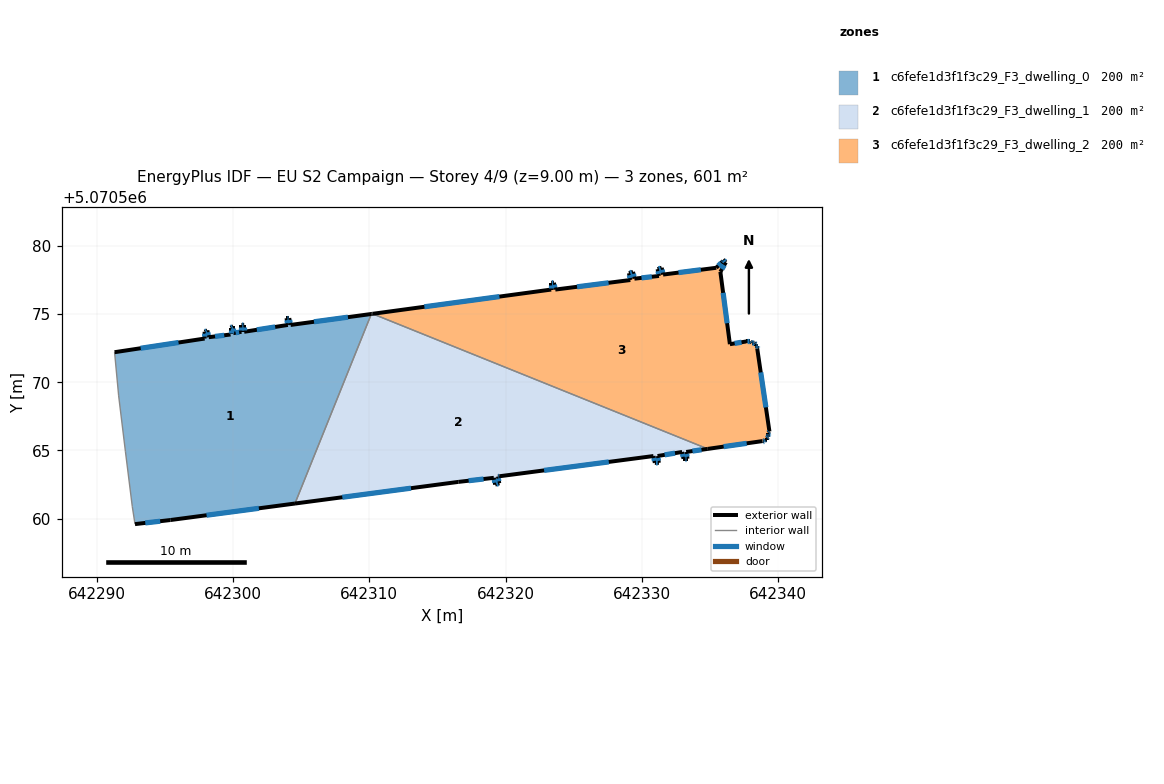
=== STOREY PLAN SPEC (per zone: floor XY polygon, exterior-wall plan segments, windows/doors) ===
zone 1: c6fefe1d3f1f3c29_F3_dwelling_0  (200.3 m²)
  floor: (642310.15, 5070575.01) (642304.55, 5070561.11) (642295.42, 5070559.90) (642292.82, 5070559.60) (642292.62, 5070560.90) (642292.12, 5070564.90) (642291.62, 5070569.01) (642291.32, 5070572.21) (642297.92, 5070573.21) (642297.92, 5070573.71) (642298.12, 5070573.81) (642298.22, 5070573.31) (642299.82, 5070573.51) (642299.82, 5070574.01) (642300.02, 5070574.11) (642300.02, 5070573.61) (642300.62, 5070573.71) (642300.62, 5070574.21) (642300.82, 5070574.21) (642300.82, 5070573.71) (642304.03, 5070574.21) (642303.93, 5070574.71) (642304.13, 5070574.71) (642304.23, 5070574.21)
  exterior wall: (642297.92, 5070573.21) – (642291.32, 5070572.21)  [6.7 m]
    window: (642296.01, 5070572.92) – (642293.23, 5070572.50)  [3.5 m²]
  exterior wall: (642297.92, 5070573.71) – (642297.92, 5070573.21)  [0.5 m]
    window: (642297.92, 5070573.56) – (642297.92, 5070573.35)  [0.3 m²]
  exterior wall: (642298.12, 5070573.81) – (642297.92, 5070573.71)  [0.2 m]
    window: (642298.07, 5070573.78) – (642297.98, 5070573.74)  [0.1 m²]
  exterior wall: (642298.22, 5070573.31) – (642298.12, 5070573.81)  [0.5 m]
    window: (642298.20, 5070573.45) – (642298.15, 5070573.66)  [0.3 m²]
  exterior wall: (642299.82, 5070573.51) – (642298.22, 5070573.31)  [1.6 m]
    window: (642299.36, 5070573.45) – (642298.69, 5070573.37)  [0.9 m²]
  exterior wall: (642299.82, 5070573.51) – (642299.82, 5070574.01)  [0.5 m]
    window: (642299.82, 5070573.65) – (642299.82, 5070573.86)  [0.3 m²]
  exterior wall: (642300.03, 5070574.11) – (642299.82, 5070574.01)  [0.2 m]
    window: (642299.97, 5070574.08) – (642299.88, 5070574.04)  [0.1 m²]
  exterior wall: (642300.03, 5070573.61) – (642300.03, 5070574.11)  [0.5 m]
    window: (642300.03, 5070573.75) – (642300.03, 5070573.96)  [0.3 m²]
  exterior wall: (642300.62, 5070573.71) – (642300.03, 5070573.61)  [0.6 m]
    window: (642300.45, 5070573.68) – (642300.20, 5070573.64)  [0.3 m²]
  exterior wall: (642300.62, 5070573.71) – (642300.62, 5070574.21)  [0.5 m]
    window: (642300.62, 5070573.85) – (642300.62, 5070574.06)  [0.3 m²]
  exterior wall: (642300.82, 5070574.21) – (642300.62, 5070574.21)  [0.2 m]
    window: (642300.77, 5070574.21) – (642300.68, 5070574.21)  [0.1 m²]
  exterior wall: (642300.82, 5070573.71) – (642300.82, 5070574.21)  [0.5 m]
    window: (642300.82, 5070573.85) – (642300.82, 5070574.06)  [0.3 m²]
  exterior wall: (642304.03, 5070574.21) – (642300.82, 5070573.71)  [3.2 m]
    window: (642303.10, 5070574.06) – (642301.75, 5070573.85)  [1.7 m²]
  exterior wall: (642304.03, 5070574.21) – (642303.93, 5070574.71)  [0.5 m]
    window: (642304.00, 5070574.35) – (642303.96, 5070574.56)  [0.3 m²]
  exterior wall: (642304.13, 5070574.71) – (642303.93, 5070574.71)  [0.2 m]
    window: (642304.07, 5070574.71) – (642303.99, 5070574.71)  [0.1 m²]
  exterior wall: (642304.23, 5070574.21) – (642304.13, 5070574.71)  [0.5 m]
    window: (642304.20, 5070574.35) – (642304.16, 5070574.56)  [0.3 m²]
  exterior wall: (642310.15, 5070575.01) – (642304.23, 5070574.21)  [6.0 m]
    window: (642308.43, 5070574.78) – (642305.95, 5070574.44)  [3.2 m²]
  exterior wall: (642295.42, 5070559.90) – (642304.55, 5070561.11)  [9.2 m]
    window: (642298.07, 5070560.25) – (642301.90, 5070560.76)  [4.9 m²]
  exterior wall: (642292.82, 5070559.60) – (642295.42, 5070559.90)  [2.6 m]
    window: (642293.57, 5070559.69) – (642294.66, 5070559.81)  [1.4 m²]
  interior walls: 5
zone 2: c6fefe1d3f1f3c29_F3_dwelling_1  (200.3 m²)
  floor: (642334.82, 5070565.12) (642333.25, 5070564.89) (642333.35, 5070564.39) (642333.05, 5070564.39) (642332.95, 5070564.89) (642331.14, 5070564.59) (642331.24, 5070564.09) (642330.94, 5070564.09) (642330.84, 5070564.59) (642319.55, 5070563.11) (642319.44, 5070563.09) (642319.53, 5070562.59) (642319.24, 5070562.50) (642319.14, 5070563.00) (642316.53, 5070562.70) (642304.55, 5070561.11) (642310.15, 5070575.01) (642310.24, 5070575.03)
  exterior wall: (642331.14, 5070564.59) – (642332.95, 5070564.89)  [1.8 m]
    window: (642331.67, 5070564.68) – (642332.42, 5070564.81)  [1.0 m²]
  exterior wall: (642331.24, 5070564.09) – (642331.14, 5070564.59)  [0.5 m]
    window: (642331.22, 5070564.24) – (642331.17, 5070564.45)  [0.3 m²]
  exterior wall: (642330.94, 5070564.09) – (642331.24, 5070564.09)  [0.3 m]
    window: (642331.03, 5070564.09) – (642331.16, 5070564.09)  [0.2 m²]
  exterior wall: (642330.84, 5070564.59) – (642330.94, 5070564.09)  [0.5 m]
    window: (642330.87, 5070564.45) – (642330.92, 5070564.24)  [0.3 m²]
  exterior wall: (642319.55, 5070563.11) – (642330.84, 5070564.59)  [11.4 m]
    window: (642322.82, 5070563.54) – (642327.57, 5070564.16)  [6.0 m²]
  exterior wall: (642319.44, 5070563.09) – (642319.55, 5070563.11)  [0.1 m]
    window: (642319.47, 5070563.10) – (642319.52, 5070563.11)  [0.1 m²]
  exterior wall: (642319.54, 5070562.59) – (642319.44, 5070563.09)  [0.5 m]
    window: (642319.51, 5070562.74) – (642319.46, 5070562.95)  [0.3 m²]
  exterior wall: (642319.24, 5070562.50) – (642319.54, 5070562.59)  [0.3 m]
    window: (642319.32, 5070562.52) – (642319.45, 5070562.57)  [0.2 m²]
  exterior wall: (642319.14, 5070563.00) – (642319.24, 5070562.50)  [0.5 m]
    window: (642319.16, 5070562.85) – (642319.21, 5070562.64)  [0.3 m²]
  exterior wall: (642316.53, 5070562.70) – (642319.14, 5070563.00)  [2.6 m]
    window: (642317.29, 5070562.78) – (642318.38, 5070562.91)  [1.4 m²]
  exterior wall: (642304.55, 5070561.11) – (642316.53, 5070562.70)  [12.1 m]
    window: (642308.02, 5070561.57) – (642313.06, 5070562.24)  [6.4 m²]
  exterior wall: (642310.24, 5070575.03) – (642310.15, 5070575.01)  [0.1 m]
  exterior wall: (642333.25, 5070564.89) – (642334.82, 5070565.12)  [1.6 m]
    window: (642333.70, 5070564.96) – (642334.37, 5070565.05)  [0.8 m²]
  exterior wall: (642333.35, 5070564.39) – (642333.25, 5070564.89)  [0.5 m]
    window: (642333.32, 5070564.54) – (642333.27, 5070564.75)  [0.3 m²]
  exterior wall: (642333.05, 5070564.39) – (642333.35, 5070564.39)  [0.3 m]
    window: (642333.13, 5070564.39) – (642333.26, 5070564.39)  [0.2 m²]
  exterior wall: (642332.95, 5070564.89) – (642333.05, 5070564.39)  [0.5 m]
    window: (642332.97, 5070564.75) – (642333.02, 5070564.54)  [0.3 m²]
  interior walls: 2
zone 3: c6fefe1d3f1f3c29_F3_dwelling_2  (200.3 m²)
  floor: (642336.15, 5070578.80) (642335.75, 5070578.10) (642336.45, 5070572.80) (642337.65, 5070573.00) (642337.95, 5070573.00) (642338.05, 5070572.90) (642338.15, 5070572.90) (642338.25, 5070572.90) (642338.35, 5070572.80) (642338.35, 5070572.70) (642338.45, 5070572.70) (642338.45, 5070572.50) (642339.35, 5070566.39) (642339.25, 5070566.29) (642339.25, 5070566.09) (642339.25, 5070565.99) (642339.15, 5070565.89) (642339.15, 5070565.79) (642339.05, 5070565.79) (642338.95, 5070565.69) (642338.85, 5070565.69) (642334.82, 5070565.12) (642310.24, 5070575.03) (642323.34, 5070576.80) (642323.34, 5070577.30) (642323.54, 5070577.30) (642323.64, 5070576.80) (642329.15, 5070577.50) (642329.05, 5070578.00) (642329.35, 5070578.10) (642329.45, 5070577.60) (642331.25, 5070577.80) (642331.15, 5070578.30) (642331.45, 5070578.40) (642331.55, 5070577.90) (642335.45, 5070578.40) (642335.95, 5070578.90) (642335.95, 5070579.00)
  exterior wall: (642329.15, 5070577.50) – (642323.64, 5070576.80)  [5.5 m]
    window: (642327.55, 5070577.30) – (642325.24, 5070577.01)  [2.9 m²]
  exterior wall: (642329.05, 5070578.00) – (642329.15, 5070577.50)  [0.5 m]
    window: (642329.08, 5070577.86) – (642329.12, 5070577.65)  [0.3 m²]
  exterior wall: (642329.35, 5070578.10) – (642329.05, 5070578.00)  [0.3 m]
    window: (642329.26, 5070578.07) – (642329.13, 5070578.03)  [0.2 m²]
  exterior wall: (642329.45, 5070577.60) – (642329.35, 5070578.10)  [0.5 m]
    window: (642329.42, 5070577.75) – (642329.38, 5070577.96)  [0.3 m²]
  exterior wall: (642331.25, 5070577.80) – (642329.45, 5070577.60)  [1.8 m]
    window: (642330.73, 5070577.74) – (642329.97, 5070577.66)  [1.0 m²]
  exterior wall: (642331.15, 5070578.30) – (642331.25, 5070577.80)  [0.5 m]
    window: (642331.18, 5070578.16) – (642331.22, 5070577.95)  [0.3 m²]
  exterior wall: (642331.45, 5070578.40) – (642331.15, 5070578.30)  [0.3 m]
    window: (642331.36, 5070578.37) – (642331.24, 5070578.33)  [0.2 m²]
  exterior wall: (642331.55, 5070577.90) – (642331.45, 5070578.40)  [0.5 m]
    window: (642331.52, 5070578.05) – (642331.48, 5070578.26)  [0.3 m²]
  exterior wall: (642335.45, 5070578.40) – (642331.55, 5070577.90)  [3.9 m]
    window: (642334.32, 5070578.26) – (642332.68, 5070578.05)  [2.1 m²]
  exterior wall: (642335.95, 5070578.90) – (642335.45, 5070578.40)  [0.7 m]
    window: (642335.81, 5070578.76) – (642335.60, 5070578.55)  [0.4 m²]
  exterior wall: (642335.95, 5070578.90) – (642335.95, 5070579.00)  [0.1 m]
    window: (642335.95, 5070578.93) – (642335.95, 5070578.97)  [0.1 m²]
  exterior wall: (642336.15, 5070578.80) – (642335.95, 5070579.00)  [0.3 m]
    window: (642336.09, 5070578.86) – (642336.01, 5070578.94)  [0.1 m²]
  exterior wall: (642335.75, 5070578.10) – (642336.15, 5070578.80)  [0.8 m]
    window: (642335.87, 5070578.30) – (642336.04, 5070578.60)  [0.4 m²]
  exterior wall: (642336.45, 5070572.80) – (642335.75, 5070578.10)  [5.3 m]
    window: (642336.25, 5070574.33) – (642335.95, 5070576.56)  [2.8 m²]
  exterior wall: (642337.65, 5070573.00) – (642336.45, 5070572.80)  [1.2 m]
    window: (642337.30, 5070572.94) – (642336.80, 5070572.85)  [0.6 m²]
  exterior wall: (642337.95, 5070573.00) – (642337.65, 5070573.00)  [0.3 m]
    window: (642337.87, 5070573.00) – (642337.74, 5070573.00)  [0.2 m²]
  exterior wall: (642338.05, 5070572.90) – (642337.95, 5070573.00)  [0.1 m]
    window: (642338.02, 5070572.93) – (642337.98, 5070572.97)  [0.1 m²]
  exterior wall: (642338.15, 5070572.90) – (642338.05, 5070572.90)  [0.1 m]
    window: (642338.12, 5070572.90) – (642338.08, 5070572.90)  [0.1 m²]
  exterior wall: (642338.25, 5070572.90) – (642338.15, 5070572.90)  [0.1 m]
    window: (642338.22, 5070572.90) – (642338.18, 5070572.90)  [0.1 m²]
  exterior wall: (642338.35, 5070572.80) – (642338.25, 5070572.90)  [0.1 m]
    window: (642338.32, 5070572.82) – (642338.28, 5070572.87)  [0.1 m²]
  exterior wall: (642338.35, 5070572.70) – (642338.35, 5070572.80)  [0.1 m]
    window: (642338.35, 5070572.72) – (642338.35, 5070572.77)  [0.1 m²]
  exterior wall: (642338.45, 5070572.70) – (642338.35, 5070572.70)  [0.1 m]
    window: (642338.42, 5070572.70) – (642338.38, 5070572.70)  [0.1 m²]
  exterior wall: (642338.45, 5070572.50) – (642338.45, 5070572.70)  [0.2 m]
    window: (642338.45, 5070572.55) – (642338.45, 5070572.64)  [0.1 m²]
  exterior wall: (642339.35, 5070566.39) – (642338.45, 5070572.50)  [6.2 m]
    window: (642339.09, 5070568.16) – (642338.71, 5070570.73)  [3.3 m²]
  exterior wall: (642339.25, 5070566.29) – (642339.35, 5070566.39)  [0.1 m]
    window: (642339.28, 5070566.32) – (642339.32, 5070566.36)  [0.1 m²]
  exterior wall: (642339.25, 5070566.09) – (642339.25, 5070566.29)  [0.2 m]
    window: (642339.25, 5070566.15) – (642339.25, 5070566.23)  [0.1 m²]
  exterior wall: (642339.25, 5070565.99) – (642339.25, 5070566.09)  [0.1 m]
    window: (642339.25, 5070566.02) – (642339.25, 5070566.06)  [0.1 m²]
  exterior wall: (642339.15, 5070565.89) – (642339.25, 5070565.99)  [0.1 m]
    window: (642339.18, 5070565.92) – (642339.22, 5070565.96)  [0.1 m²]
  exterior wall: (642339.15, 5070565.79) – (642339.15, 5070565.89)  [0.1 m]
    window: (642339.15, 5070565.82) – (642339.15, 5070565.86)  [0.1 m²]
  exterior wall: (642339.05, 5070565.79) – (642339.15, 5070565.79)  [0.1 m]
    window: (642339.08, 5070565.79) – (642339.12, 5070565.79)  [0.1 m²]
  exterior wall: (642338.95, 5070565.69) – (642339.05, 5070565.79)  [0.1 m]
    window: (642338.98, 5070565.72) – (642339.02, 5070565.76)  [0.1 m²]
  exterior wall: (642338.85, 5070565.69) – (642338.95, 5070565.69)  [0.1 m]
    window: (642338.88, 5070565.69) – (642338.92, 5070565.69)  [0.1 m²]
  exterior wall: (642334.82, 5070565.12) – (642338.85, 5070565.69)  [4.1 m]
    window: (642335.99, 5070565.28) – (642337.68, 5070565.52)  [2.2 m²]
  exterior wall: (642323.34, 5070576.80) – (642310.24, 5070575.03)  [13.2 m]
    window: (642319.55, 5070576.29) – (642314.04, 5070575.54)  [7.0 m²]
  exterior wall: (642323.34, 5070577.30) – (642323.34, 5070576.80)  [0.5 m]
    window: (642323.34, 5070577.16) – (642323.34, 5070576.95)  [0.3 m²]
  exterior wall: (642323.54, 5070577.30) – (642323.34, 5070577.30)  [0.2 m]
    window: (642323.49, 5070577.30) – (642323.40, 5070577.30)  [0.1 m²]
  exterior wall: (642323.64, 5070576.80) – (642323.54, 5070577.30)  [0.5 m]
    window: (642323.61, 5070576.95) – (642323.57, 5070577.16)  [0.3 m²]
  interior walls: 1

=== DERIVED (storey summary) ===
Building: EU S2 Campaign
Storey: 4 of 9  (floor level z = 9.00 m)
Storey gross floor area: 600.9 m²
Zones on this storey: 3
  - c6fefe1d3f1f3c29_F3_dwelling_0: floor 200.3 m²; exterior wall 34.8 m (104.5 m²); 19 window(s) 18.4 m²; WWR 17.6%
  - c6fefe1d3f1f3c29_F3_dwelling_1: floor 200.3 m²; exterior wall 33.7 m (101.1 m²); 15 window(s) 17.8 m²; WWR 17.6%
  - c6fefe1d3f1f3c29_F3_dwelling_2: floor 200.3 m²; exterior wall 49.3 m (147.9 m²); 37 window(s) 26.1 m²; WWR 17.6%
Zone adjacency (shared interzone walls):
  - c6fefe1d3f1f3c29_F3_dwelling_0 ↔ c6fefe1d3f1f3c29_F3_dwelling_1
  - c6fefe1d3f1f3c29_F3_dwelling_1 ↔ c6fefe1d3f1f3c29_F3_dwelling_2